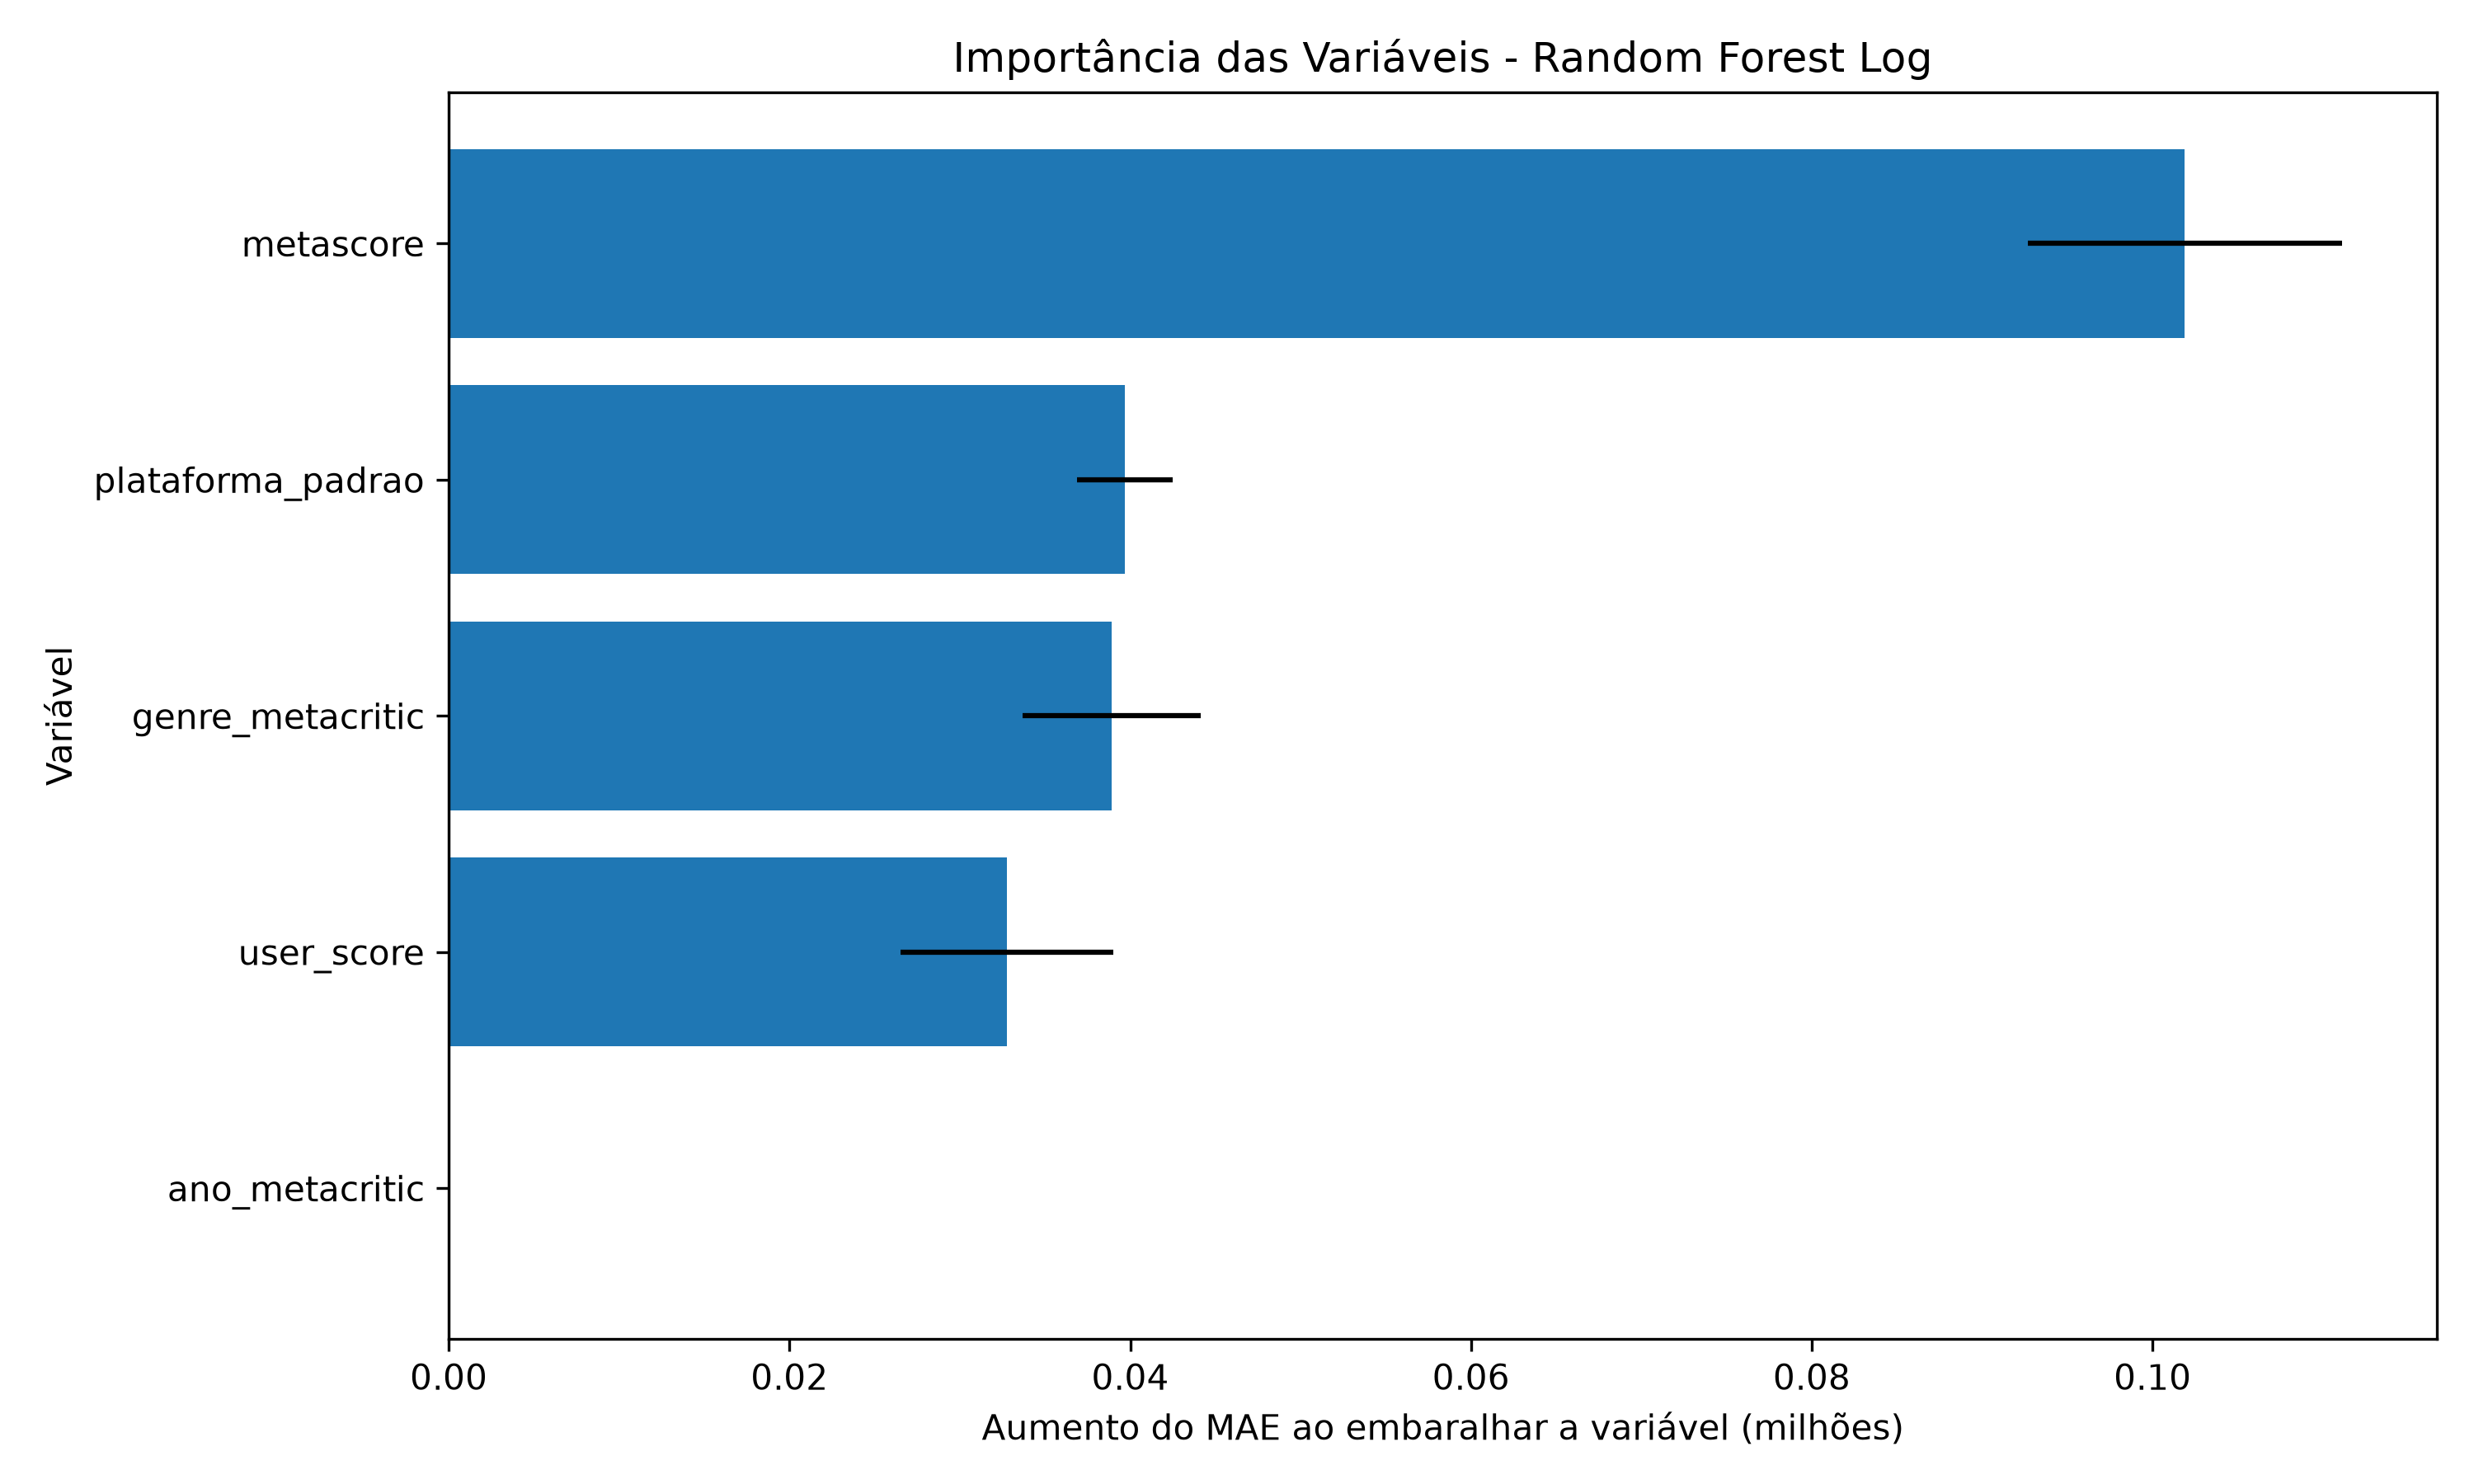

Source data for this figure (header and first rows):
variavel, importancia_media, desvio_padrao
metascore, 0.1019, 0.00923
plataforma_padrao, 0.0397, 0.002806
genre_metacritic, 0.03892, 0.005237
user_score, 0.03276, 0.006233
ano_metacritic, 5.551115123125783e-18, 1.665334536937735e-17
